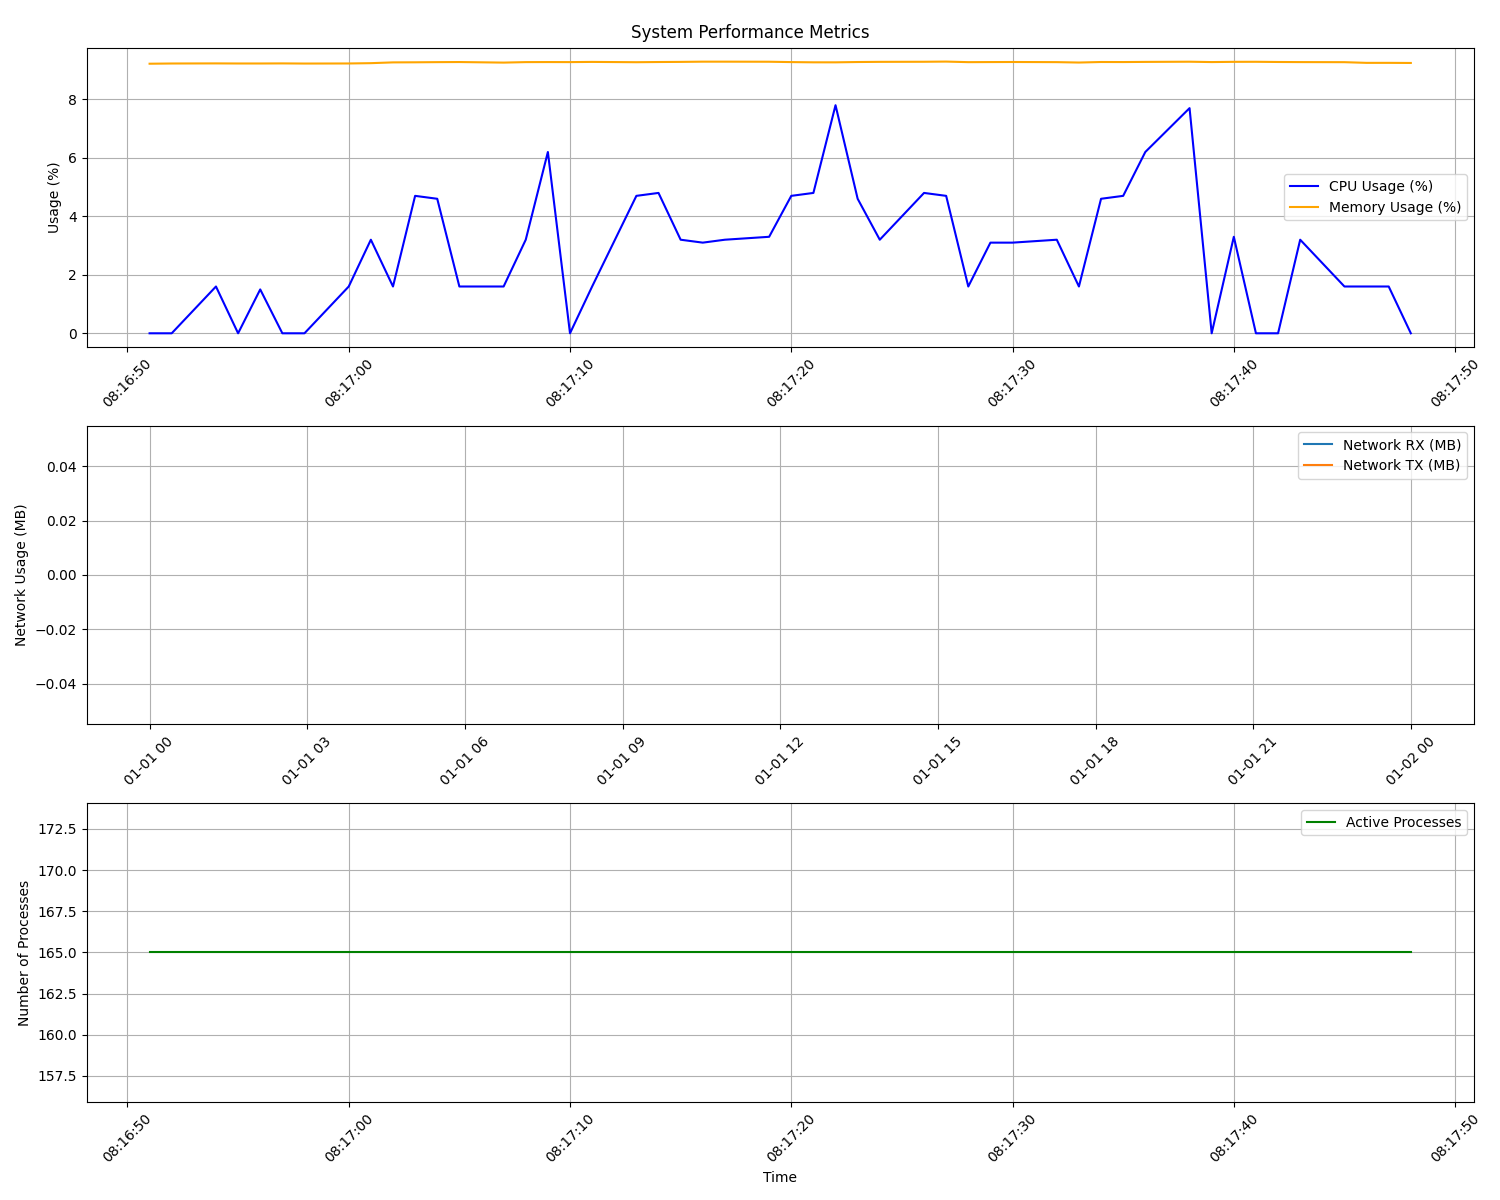

The file beside this chart, header and first rows:
timestamp, cpu_usage, memory_usage, network_rx, network_tx, active_processes
1746001011, 0.0, 9.219, Receive, , 165
1746001012, 0.0, 9.226, Receive, , 165
1746001014, 1.6, 9.23, Receive, , 165
1746001015, 0.0, 9.227, Receive, , 165
1746001016, 1.5, 9.227, Receive, , 165
1746001017, 0.0, 9.23, Receive, , 165
1746001018, 0.0, 9.225, Receive, , 165
1746001020, 1.6, 9.227, Receive, , 165
1746001021, 3.2, 9.238, Receive, , 165
1746001022, 1.6, 9.264, Receive, , 165
1746001023, 4.7, 9.268, Receive, , 165
1746001024, 4.6, 9.273, Receive, , 165
1746001025, 1.6, 9.276, Receive, , 165
1746001027, 1.6, 9.257, Receive, , 165
1746001028, 3.2, 9.274, Receive, , 165
1746001029, 6.2, 9.276, Receive, , 165
1746001030, 0.0, 9.274, Receive, , 165
1746001031, 1.6, 9.281, Receive, , 165
1746001033, 4.7, 9.271, Receive, , 165
1746001034, 4.8, 9.277, Receive, , 165
1746001035, 3.2, 9.281, Receive, , 165
1746001036, 3.1, 9.289, Receive, , 165
1746001037, 3.2, 9.289, Receive, , 165
1746001039, 3.3, 9.287, Receive, , 165
1746001040, 4.7, 9.274, Receive, , 165
1746001041, 4.8, 9.267, Receive, , 165
1746001042, 7.8, 9.266, Receive, , 165
1746001043, 4.6, 9.277, Receive, , 165
1746001044, 3.2, 9.283, Receive, , 165
1746001046, 4.8, 9.286, Receive, , 165
1746001047, 4.7, 9.292, Receive, , 165
1746001048, 1.6, 9.273, Receive, , 165
1746001049, 3.1, 9.275, Receive, , 165
1746001050, 3.1, 9.278, Receive, , 165
1746001052, 3.2, 9.273, Receive, , 165
1746001053, 1.6, 9.259, Receive, , 165
1746001054, 4.6, 9.277, Receive, , 165
1746001055, 4.7, 9.276, Receive, , 165
1746001056, 6.2, 9.281, Receive, , 165
1746001058, 7.7, 9.288, Receive, , 165
1746001059, 0.0, 9.275, Receive, , 165
1746001060, 3.3, 9.283, Receive, , 165
1746001061, 0.0, 9.285, Receive, , 165
1746001062, 0.0, 9.278, Receive, , 165
1746001063, 3.2, 9.274, Receive, , 165
1746001065, 1.6, 9.272, Receive, , 165
1746001066, 1.6, 9.248, Receive, , 165
1746001067, 1.6, 9.249, Receive, , 165
1746001068, 0.0, 9.245, Receive, , 165
